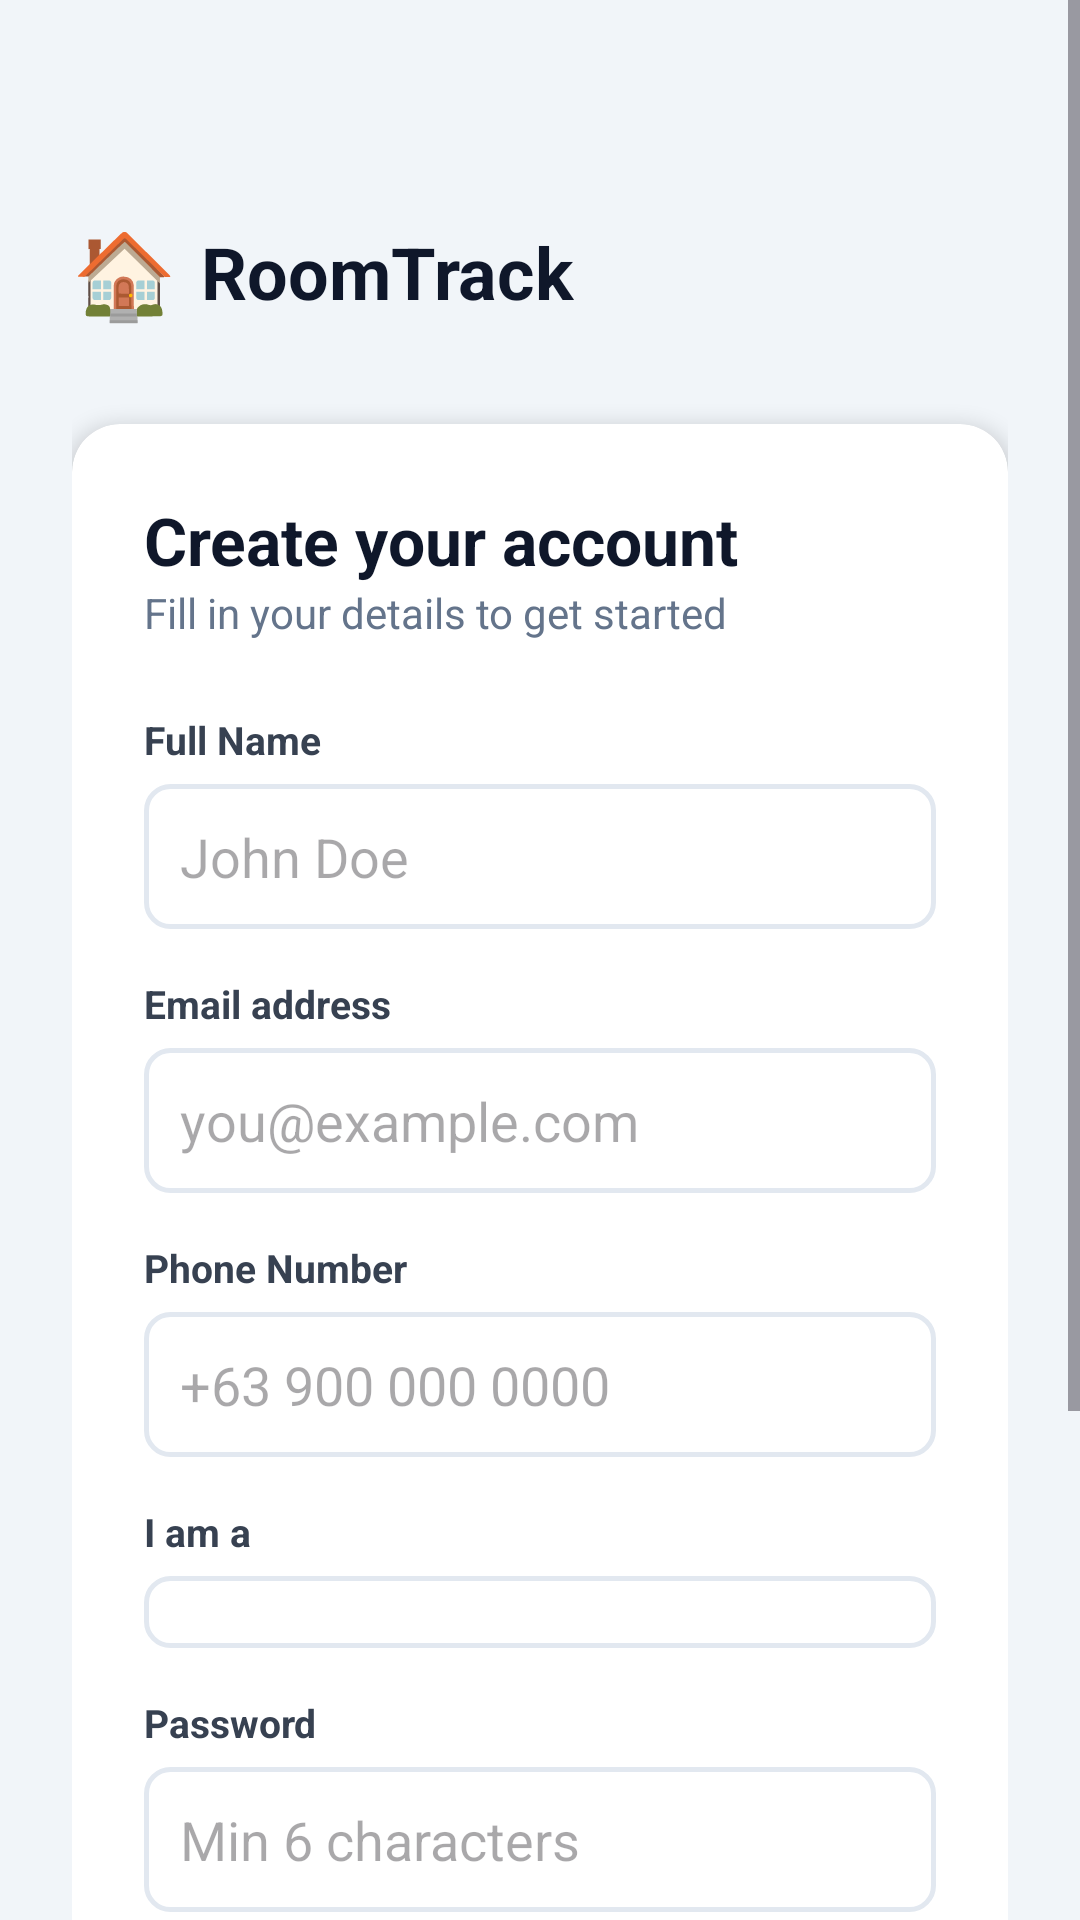

Reconstruct the res/layout file that produces this screen, plus the resources it refers to.
<!-- AndroidManifest.xml: application theme Theme.RoomTrack -->
<!-- res/layout/activity_register.xml -->
<?xml version="1.0" encoding="utf-8"?>
<ScrollView xmlns:android="http://schemas.android.com/apk/res/android"
    android:layout_width="match_parent"
    android:layout_height="match_parent"
    android:background="#F1F5F9"
    android:fitsSystemWindows="true">

    <LinearLayout
        android:layout_width="match_parent"
        android:layout_height="wrap_content"
        android:orientation="vertical"
        android:padding="24dp">

        
        <LinearLayout
            android:layout_width="wrap_content"
            android:layout_height="wrap_content"
            android:orientation="horizontal"
            android:layout_marginTop="48dp"
            android:layout_marginBottom="32dp"
            android:gravity="center_vertical">

            <TextView
                android:layout_width="wrap_content"
                android:layout_height="wrap_content"
                android:text="🏠"
                android:textSize="28sp" />

            <TextView
                android:layout_width="wrap_content"
                android:layout_height="wrap_content"
                android:text="RoomTrack"
                android:textSize="24sp"
                android:textStyle="bold"
                android:textColor="#0F172A"
                android:layout_marginStart="8dp" />
        </LinearLayout>

        
        <androidx.cardview.widget.CardView
            android:layout_width="match_parent"
            android:layout_height="wrap_content"
            xmlns:app="http://schemas.android.com/apk/res-auto"
            app:cardCornerRadius="16dp"
            app:cardElevation="4dp">

            <LinearLayout
                android:layout_width="match_parent"
                android:layout_height="wrap_content"
                android:orientation="vertical"
                android:padding="24dp">

                <TextView
                    android:layout_width="wrap_content"
                    android:layout_height="wrap_content"
                    android:text="Create your account"
                    android:textSize="22sp"
                    android:textStyle="bold"
                    android:textColor="#0F172A" />

                <TextView
                    android:layout_width="wrap_content"
                    android:layout_height="wrap_content"
                    android:text="Fill in your details to get started"
                    android:textSize="14sp"
                    android:textColor="#64748B"
                    android:layout_marginBottom="24dp" />

                
                <TextView
                    android:layout_width="wrap_content"
                    android:layout_height="wrap_content"
                    android:text="Full Name"
                    android:textSize="13sp"
                    android:textStyle="bold"
                    android:textColor="#374151"
                    android:layout_marginBottom="6dp" />

                <EditText
                    android:id="@+id/etFullName"
                    android:layout_width="match_parent"
                    android:layout_height="wrap_content"
                    android:hint="John Doe"
                    android:inputType="textPersonName"
                    android:background="@drawable/input_background"
                    android:padding="12dp"
                    android:layout_marginBottom="16dp" />

                
                <TextView
                    android:layout_width="wrap_content"
                    android:layout_height="wrap_content"
                    android:text="Email address"
                    android:textSize="13sp"
                    android:textStyle="bold"
                    android:textColor="#374151"
                    android:layout_marginBottom="6dp" />

                <EditText
                    android:id="@+id/etEmail"
                    android:layout_width="match_parent"
                    android:layout_height="wrap_content"
                    android:hint="you@example.com"
                    android:inputType="textEmailAddress"
                    android:background="@drawable/input_background"
                    android:padding="12dp"
                    android:layout_marginBottom="16dp" />

                
                <TextView
                    android:layout_width="wrap_content"
                    android:layout_height="wrap_content"
                    android:text="Phone Number"
                    android:textSize="13sp"
                    android:textStyle="bold"
                    android:textColor="#374151"
                    android:layout_marginBottom="6dp" />

                <EditText
                    android:id="@+id/etPhone"
                    android:layout_width="match_parent"
                    android:layout_height="wrap_content"
                    android:hint="+63 900 000 0000"
                    android:inputType="phone"
                    android:background="@drawable/input_background"
                    android:padding="12dp"
                    android:layout_marginBottom="16dp" />

                
                <TextView
                    android:layout_width="wrap_content"
                    android:layout_height="wrap_content"
                    android:text="I am a"
                    android:textSize="13sp"
                    android:textStyle="bold"
                    android:textColor="#374151"
                    android:layout_marginBottom="6dp" />

                <Spinner
                    android:id="@+id/spinnerRole"
                    android:layout_width="match_parent"
                    android:layout_height="wrap_content"
                    android:background="@drawable/input_background"
                    android:padding="12dp"
                    android:layout_marginBottom="16dp" />

                
                <TextView
                    android:layout_width="wrap_content"
                    android:layout_height="wrap_content"
                    android:text="Password"
                    android:textSize="13sp"
                    android:textStyle="bold"
                    android:textColor="#374151"
                    android:layout_marginBottom="6dp" />

                <EditText
                    android:id="@+id/etPassword"
                    android:layout_width="match_parent"
                    android:layout_height="wrap_content"
                    android:hint="Min 6 characters"
                    android:inputType="textPassword"
                    android:background="@drawable/input_background"
                    android:padding="12dp"
                    android:layout_marginBottom="16dp" />

                
                <TextView
                    android:layout_width="wrap_content"
                    android:layout_height="wrap_content"
                    android:text="Confirm Password"
                    android:textSize="13sp"
                    android:textStyle="bold"
                    android:textColor="#374151"
                    android:layout_marginBottom="6dp" />

                <EditText
                    android:id="@+id/etConfirmPassword"
                    android:layout_width="match_parent"
                    android:layout_height="wrap_content"
                    android:hint="Repeat password"
                    android:inputType="textPassword"
                    android:background="@drawable/input_background"
                    android:padding="12dp"
                    android:layout_marginBottom="16dp" />

                
                <TextView
                    android:id="@+id/tvError"
                    android:layout_width="match_parent"
                    android:layout_height="wrap_content"
                    android:text=""
                    android:textColor="#DC2626"
                    android:textSize="13sp"
                    android:visibility="gone"
                    android:layout_marginBottom="12dp" />

                
                <Button
                    android:id="@+id/btnRegister"
                    android:layout_width="match_parent"
                    android:layout_height="wrap_content"
                    android:text="Create Account"
                    android:backgroundTint="#1E3A8A"
                    android:textColor="#FFFFFF"
                    android:padding="14dp"
                    android:layout_marginBottom="16dp" />

                
                <ProgressBar
                    android:id="@+id/progressBar"
                    android:layout_width="wrap_content"
                    android:layout_height="wrap_content"
                    android:layout_gravity="center"
                    android:visibility="gone" />

                
                <LinearLayout
                    android:layout_width="match_parent"
                    android:layout_height="wrap_content"
                    android:orientation="horizontal"
                    android:gravity="center">

                    <TextView
                        android:layout_width="wrap_content"
                        android:layout_height="wrap_content"
                        android:text="Already have an account? "
                        android:textSize="13sp"
                        android:textColor="#64748B" />

                    <TextView
                        android:id="@+id/tvGoToLogin"
                        android:layout_width="wrap_content"
                        android:layout_height="wrap_content"
                        android:text="Sign in"
                        android:textSize="13sp"
                        android:textColor="#1E3A8A"
                        android:textStyle="bold" />
                </LinearLayout>
            </LinearLayout>
        </androidx.cardview.widget.CardView>
    </LinearLayout>
</ScrollView>
<!-- resources referenced by this layout -->
<resources>
  <!-- drawable input_background (drawable) -->
  <?xml version="1.0" encoding="utf-8"?>
  <shape xmlns:android="http://schemas.android.com/apk/res/android">
      <solid android:color="#FFFFFF" />
      <stroke android:width="1.5dp" android:color="#E2E8F0" />
      <corners android:radius="8dp" />
  </shape>
  <style name="Theme.RoomTrack" parent="Base.Theme.RoomTrack" />
  <style name="Base.Theme.RoomTrack" parent="Theme.Material3.Light.NoActionBar">
          
          
      </style>
</resources>
